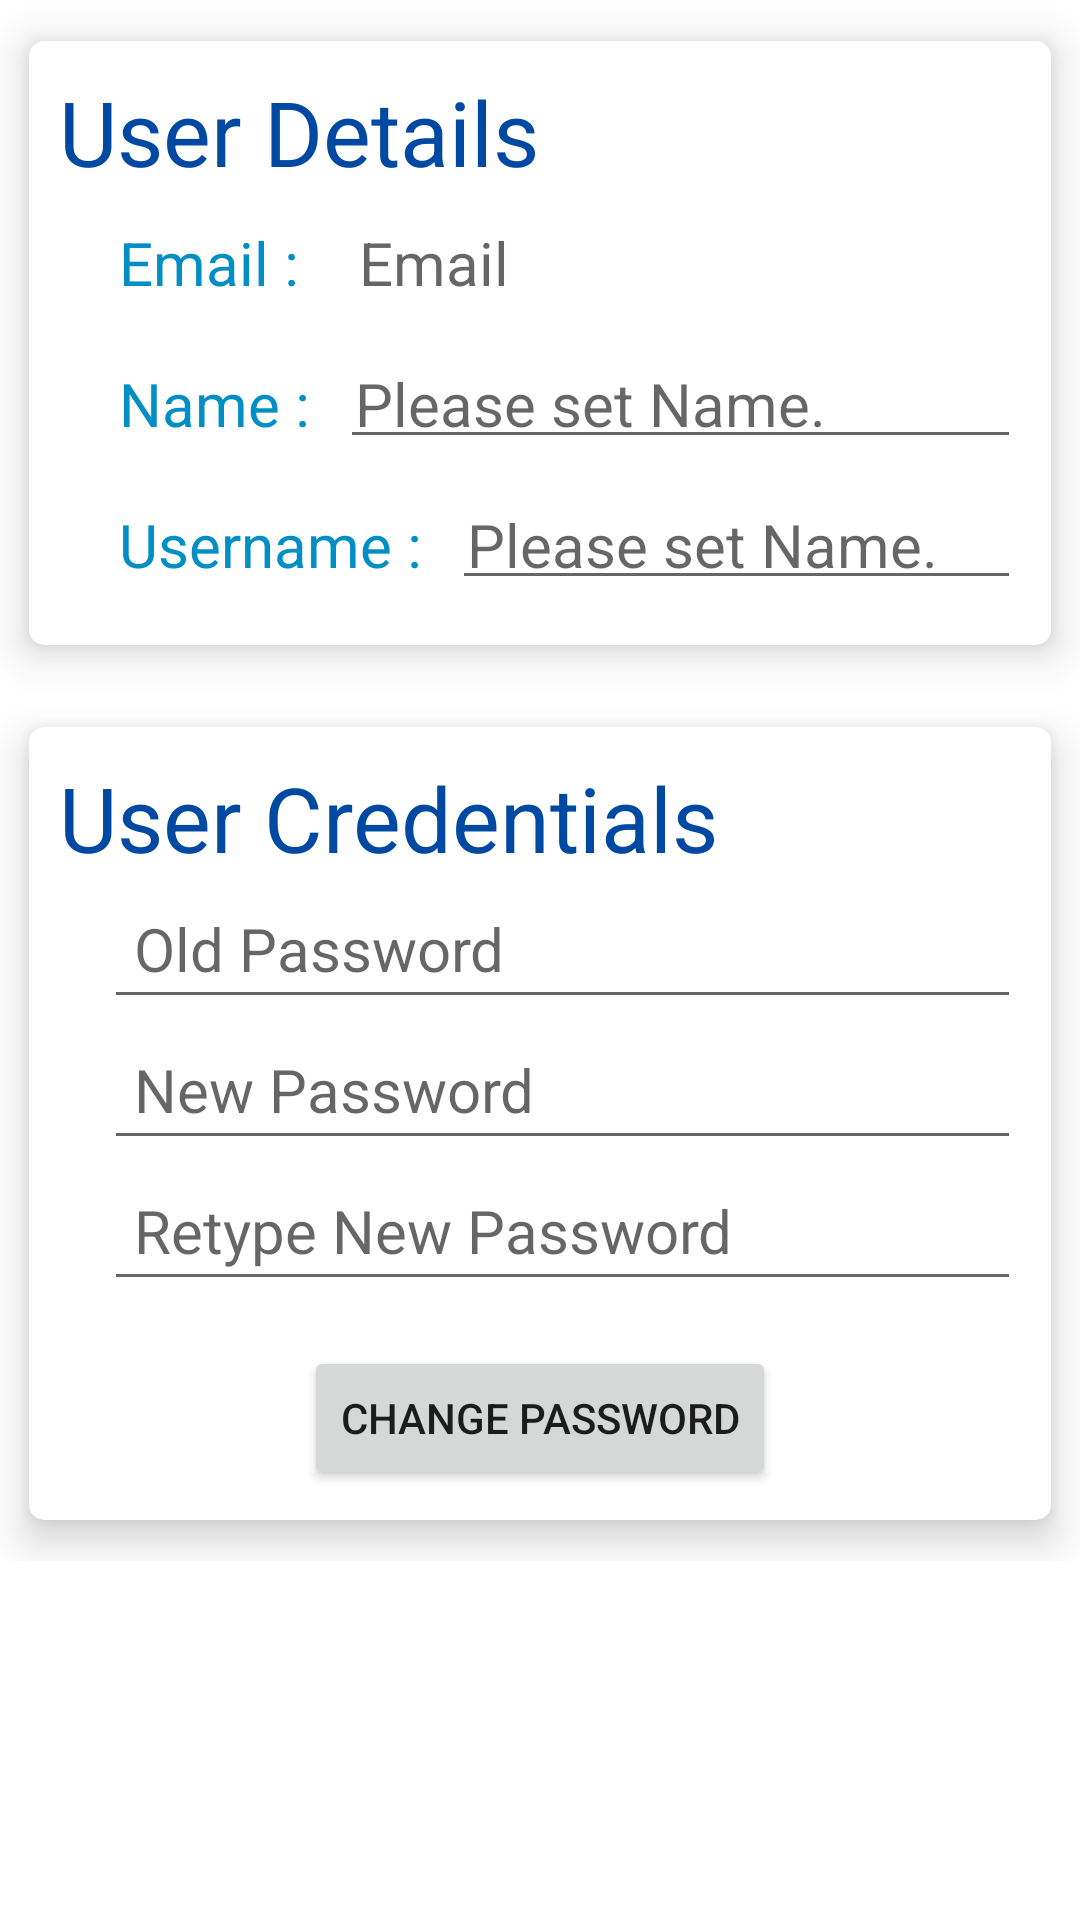

Reconstruct the res/layout file that produces this screen, plus the resources it refers to.
<!-- AndroidManifest.xml: application theme AppTheme -->
<!-- res/layout/fragment_profile.xml -->
<?xml version="1.0" encoding="utf-8"?>
<layout xmlns:android="http://schemas.android.com/apk/res/android"
    xmlns:app="http://schemas.android.com/apk/res-auto"
    xmlns:tools="http://schemas.android.com/tools"
    tools:context=".views.ProfileFragment">

    <data>

        <variable
            name="user"
            type="chillspace.chillspace.models.User" />
    </data>

    <ScrollView
        android:layout_width="match_parent"
        android:layout_height="match_parent">

        <LinearLayout
            android:layout_width="match_parent"
            android:layout_height="match_parent"
            android:orientation="vertical">

            <androidx.cardview.widget.CardView
                android:layout_width="match_parent"
                android:layout_height="wrap_content"
                app:cardCornerRadius="5dp"
                app:cardElevation="8dp"
                app:cardUseCompatPadding="true">

                <LinearLayout
                    android:layout_width="match_parent"
                    android:layout_height="wrap_content"
                    android:orientation="vertical"
                    android:padding="10dp">

                    <RelativeLayout
                        android:layout_width="match_parent"
                        android:layout_height="wrap_content">

                        <TextView
                            android:layout_width="wrap_content"
                            android:layout_height="wrap_content"
                            android:layout_alignParentLeft="true"
                            android:text="User Details"
                            android:textColor="@color/colorPrimaryDark"
                            android:textSize="30dp" />

                        <ImageButton
                            android:id="@+id/edit_userDetails"
                            android:layout_width="wrap_content"
                            android:layout_height="wrap_content"
                            android:layout_alignParentRight="true"
                            android:backgroundTint="@android:color/transparent"
                            android:src="@drawable/ic_mode_edit_black_24dp" />
                    </RelativeLayout>

                    <LinearLayout
                        android:layout_width="match_parent"
                        android:layout_height="wrap_content"
                        android:orientation="vertical"
                        android:paddingLeft="10dp">


                        <LinearLayout
                            android:layout_width="match_parent"
                            android:layout_height="wrap_content"
                            android:orientation="horizontal">

                            <TextView
                                android:layout_width="wrap_content"
                                android:layout_height="wrap_content"
                                android:padding="10dp"
                                android:text="Email :"
                                android:textColor="@color/colorPrimary"
                                android:textSize="20dp" />

                            <TextView
                                android:layout_width="match_parent"
                                android:layout_height="wrap_content"
                                android:hint="Email"
                                android:padding="10dp"
                                android:text="@{user.email}"
                                android:textColor="@color/black"
                                android:textSize="20dp" />


                        </LinearLayout>

                        <LinearLayout
                            android:layout_width="match_parent"
                            android:layout_height="wrap_content"
                            android:orientation="horizontal">

                            <TextView
                                android:layout_width="wrap_content"
                                android:layout_height="wrap_content"
                                android:padding="10dp"
                                android:text="Name :"
                                android:textColor="@color/colorPrimary"
                                android:textSize="20dp" />

                            <EditText
                                android:id="@+id/edit_name_profile"
                                android:layout_width="0dp"
                                android:layout_height="wrap_content"
                                android:layout_weight="1"
                                android:hint="Please set Name."
                                android:textColor="@drawable/colorselector_edittext"
                                android:padding="5dp"
                                android:text="@{user.name}"
                                android:textSize="20dp" />

                        </LinearLayout>

                        <LinearLayout
                            android:layout_width="match_parent"
                            android:layout_height="wrap_content"
                            android:orientation="horizontal">

                            <TextView
                                android:layout_width="wrap_content"
                                android:layout_height="wrap_content"
                                android:padding="10dp"
                                android:text="Username :"
                                android:textColor="@color/colorPrimary"
                                android:textSize="20dp" />

                            <EditText
                                android:id="@+id/edit_username_profile"
                                android:layout_width="0dp"
                                android:layout_height="wrap_content"
                                android:layout_weight="1"
                                android:hint="Please set Name."
                                android:textColor="@drawable/colorselector_edittext"
                                android:padding="5dp"
                                android:text="@{user.username}"
                                android:textSize="20dp" />

                        </LinearLayout>
                    </LinearLayout>
                </LinearLayout>
            </androidx.cardview.widget.CardView>

            <androidx.cardview.widget.CardView
                android:layout_width="match_parent"
                android:layout_height="wrap_content"
                app:cardCornerRadius="5dp"
                app:cardElevation="8dp"
                app:cardUseCompatPadding="true">

                <LinearLayout
                    android:layout_width="match_parent"
                    android:layout_height="wrap_content"
                    android:orientation="vertical"
                    android:padding="10dp">

                    <TextView
                        android:layout_width="match_parent"
                        android:layout_height="wrap_content"
                        android:text="User Credentials"
                        android:textColor="@color/colorPrimaryDark"
                        android:textSize="30dp" />

                    <LinearLayout
                        android:layout_width="match_parent"
                        android:layout_height="wrap_content"
                        android:orientation="vertical"
                        android:paddingLeft="15dp">

                        <EditText
                            android:id="@+id/edit_oldpassword_profile"
                            android:layout_width="match_parent"
                            android:layout_height="wrap_content"
                            android:hint="Old Password"
                            android:inputType="textPassword"
                            android:padding="10dp"
                            android:textSize="20dp" />

                        <EditText
                            android:id="@+id/edit_newpassword1_profile"
                            android:layout_width="match_parent"
                            android:layout_height="wrap_content"
                            android:hint="New Password"
                            android:inputType="textPassword"
                            android:padding="10dp"
                            android:textSize="20dp" />

                        <EditText
                            android:id="@+id/edit_newpassword2_profile"
                            android:layout_width="match_parent"
                            android:layout_height="wrap_content"
                            android:hint="Retype New Password"
                            android:inputType="textPassword"
                            android:padding="10dp"
                            android:textSize="20dp" />
                    </LinearLayout>

                    <Button
                        android:id="@+id/btn_changepassword_profile"
                        android:layout_width="wrap_content"
                        android:layout_height="wrap_content"
                        android:layout_gravity="center"
                        android:layout_marginTop="15dp"
                        android:text="Change Password" />


                </LinearLayout>
            </androidx.cardview.widget.CardView>
        </LinearLayout>
    </ScrollView>
</layout>
<!-- resources referenced by this layout -->
<resources>
  <color name="black">#000000</color>
  <color name="colorPrimary">#008FC4</color>
  <color name="colorPrimaryDark">#0049A3</color>
  <!-- drawable colorselector_edittext (drawable) -->
  <?xml version="1.0" encoding="utf-8"?>
  <selector xmlns:android="http://schemas.android.com/apk/res/android">
      <item
          android:color="@color/black"
          android:state_enabled="false" />
      <item android:color="@color/black" />
  </selector>
</resources>
